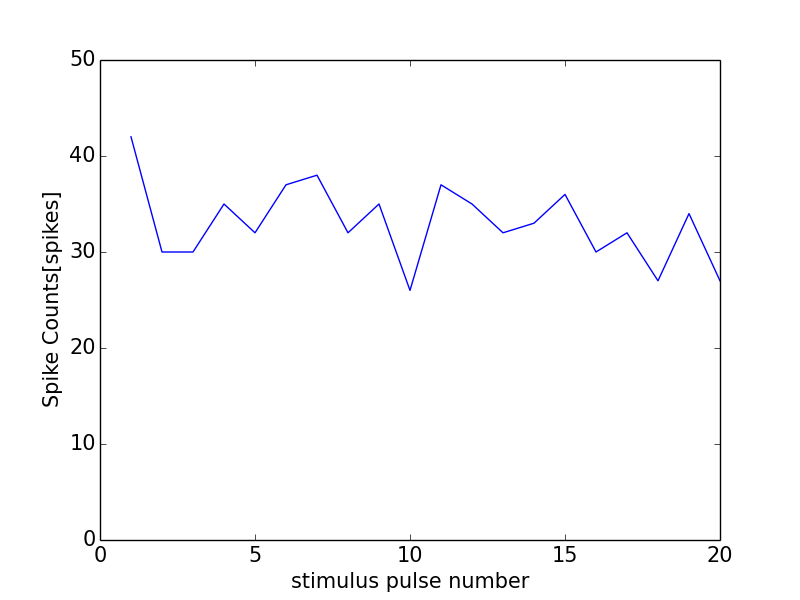

Values plotted in this chart, from the file beside it:
0, 0.0
0, 0
1, 42
2, 30
3, 30
4, 35
5, 32
6, 37
7, 38
8, 32
9, 35
10, 26
11, 37
12, 35
13, 32
14, 33
15, 36
16, 30
17, 32
18, 27
19, 34
20, 27
21, 1
